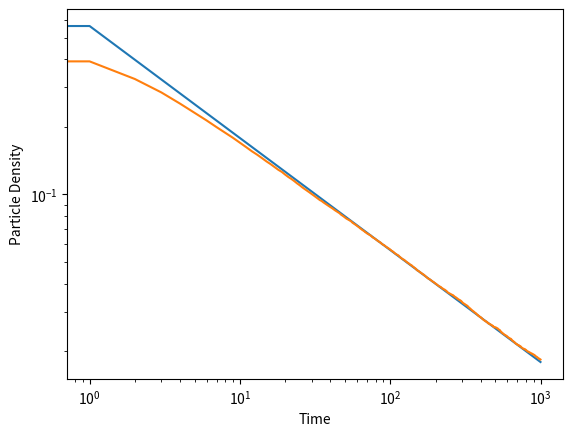

Source code (Python):
# This is a sample Python script.

# Press Shift+F10 to execute it or replace it with your code.
# Press Double Shift to search everywhere for classes, files, tool windows, actions, and settings.
import random
import matplotlib.pyplot as plt
import matplotlib.pyplot as plt2
import math
import statistics
import numpy
import sys

class Particle:
    def __init__(self, position, pair, pairValue):
        self.position = position
        self.pair = pair
        self.pairValue = pairValue

    def getPosition(self):
        return self.position


    def getPair(self):
        return self.pair

    def getPairValue(self):
        return self.pairValue

    def setPosition(self,pos):
        self.position = pos

    def setPair(self,p):
        self.pair = p

    def setPairValue(self,p):
        self.pairValue = p


def boardPrint(board):
    print("[", end = '')
    for i in range(0,len(board)):
        if board[i] != 0:
            print("1", end = '')
        else:
            print("0", end='')
        if i != len(board) -1:
            print(",", end = '')
    print("]", end = '')


total = []
for k in range(0,100):
    print(k+1)
    numP = []
    board = []
    boardSize = 1000
    N0 = 500
    particleList = []
    counter = 1
    for i in range(0,boardSize):
        board.append(0)
    occupied = []
    for i in range(0,N0):
        x = random.randint(0,len(board)-1)
        while x in occupied:
            x = random.randint(0,len(board)-1)
        occupied.append(x)
        p = Particle(x,None, 1)
        board[x] = p
        particleList.append(p)


    v = False
    a = 0
    b = 0
    for i in range(0,len(board)):
        if board[i] != 0:
            if v == False:
                a = i
                v = True
            else:
                b = i
                v = False
                board[a].setPair(board[b])
                board[b].setPair(board[a])
                a = 0
                b = 0

    for j in range(0,1000):
        numParticles = len(particleList)
        numP.append(numParticles/len(board))
        for i in range(0,numParticles):
            x = random.randint(0,len(particleList)-1)
            p = particleList[x]
            sign = 1
            if random.random() < 0.5:
                sign = -1
            while ((p.getPosition() == 0 and sign == -1) or (p.getPosition() == len(board)-1 and sign == 1)):
                x = random.randint(0, len(particleList) - 1)
                p = particleList[x]
                sign = 1
                if random.random() < 0.5:
                    sign = -1
            if board[p.getPosition()+sign] == 0:
                board[p.getPosition()+sign] = board[p.getPosition()]
                board[p.getPosition()] = 0
                p.setPosition(p.getPosition()+sign)
            else:
                if p.getPair() == board[p.getPosition() + sign]:
                    if p.getPairValue() == 0:
                        particleList.remove(p)
                        particleList.remove(board[p.getPosition()+sign])
                        board[p.getPosition()] = 0
                        board[p.getPosition()+sign] = 0
                        # if p.getPairValue() == 1 then do nothing since they are already paired
                else:
                    s = p.getPair()
                    q = board[p.getPosition()+sign]

                    r = q.getPair()
                    n = p.getPairValue()
                    nPrime = q.getPairValue()
                    m = 0
                    if random.random() < 0.5:
                        m = 1
                    mPrime = 0
                    if ((n+nPrime) % 2 != (m + mPrime) %2):
                        mPrime = 1

                    p.setPair(q)
                    q.setPair(p)
                    p.setPairValue(m)
                    q.setPairValue(p.getPairValue())

                    s.setPair(r)
                    r.setPair(s)
                    s.setPairValue(mPrime)
                    r.setPairValue(s.getPairValue())
                    if m == 0:
                        particleList.remove(p)
                        particleList.remove(q)
                        board[p.getPosition()] = 0
                        board[q.getPosition()] = 0
    total.append(numP)

average = []
totalStd = []
for i in range(0,len(total[0])):
    sum = 0
    temp = []
    for j in range(0,len(total)):
        sum = sum + total[j][i]
        temp.append(total[j][i])
    average.append(sum/len(total))
    totalStd.append(1*(statistics.stdev(temp)/math.sqrt(100)))


time = []
for i in range(0,len(numP)):
    time.append(i)


y = []
y.append(2/(math.sqrt(4*(math.pi)*1)))
for i in range(1,len(time)):
    y.append(2/(math.sqrt(4*(math.pi)*time[i])))

plt.yscale("log")
plt.xscale("log")
plt.plot(time, y)
plt.plot(time,average)
plt.xlabel('Time')
plt.ylabel('Particle Density')
# plt.errorbar(time, average, yerr = totalStd, fmt = "o",color="b")
plt.show()